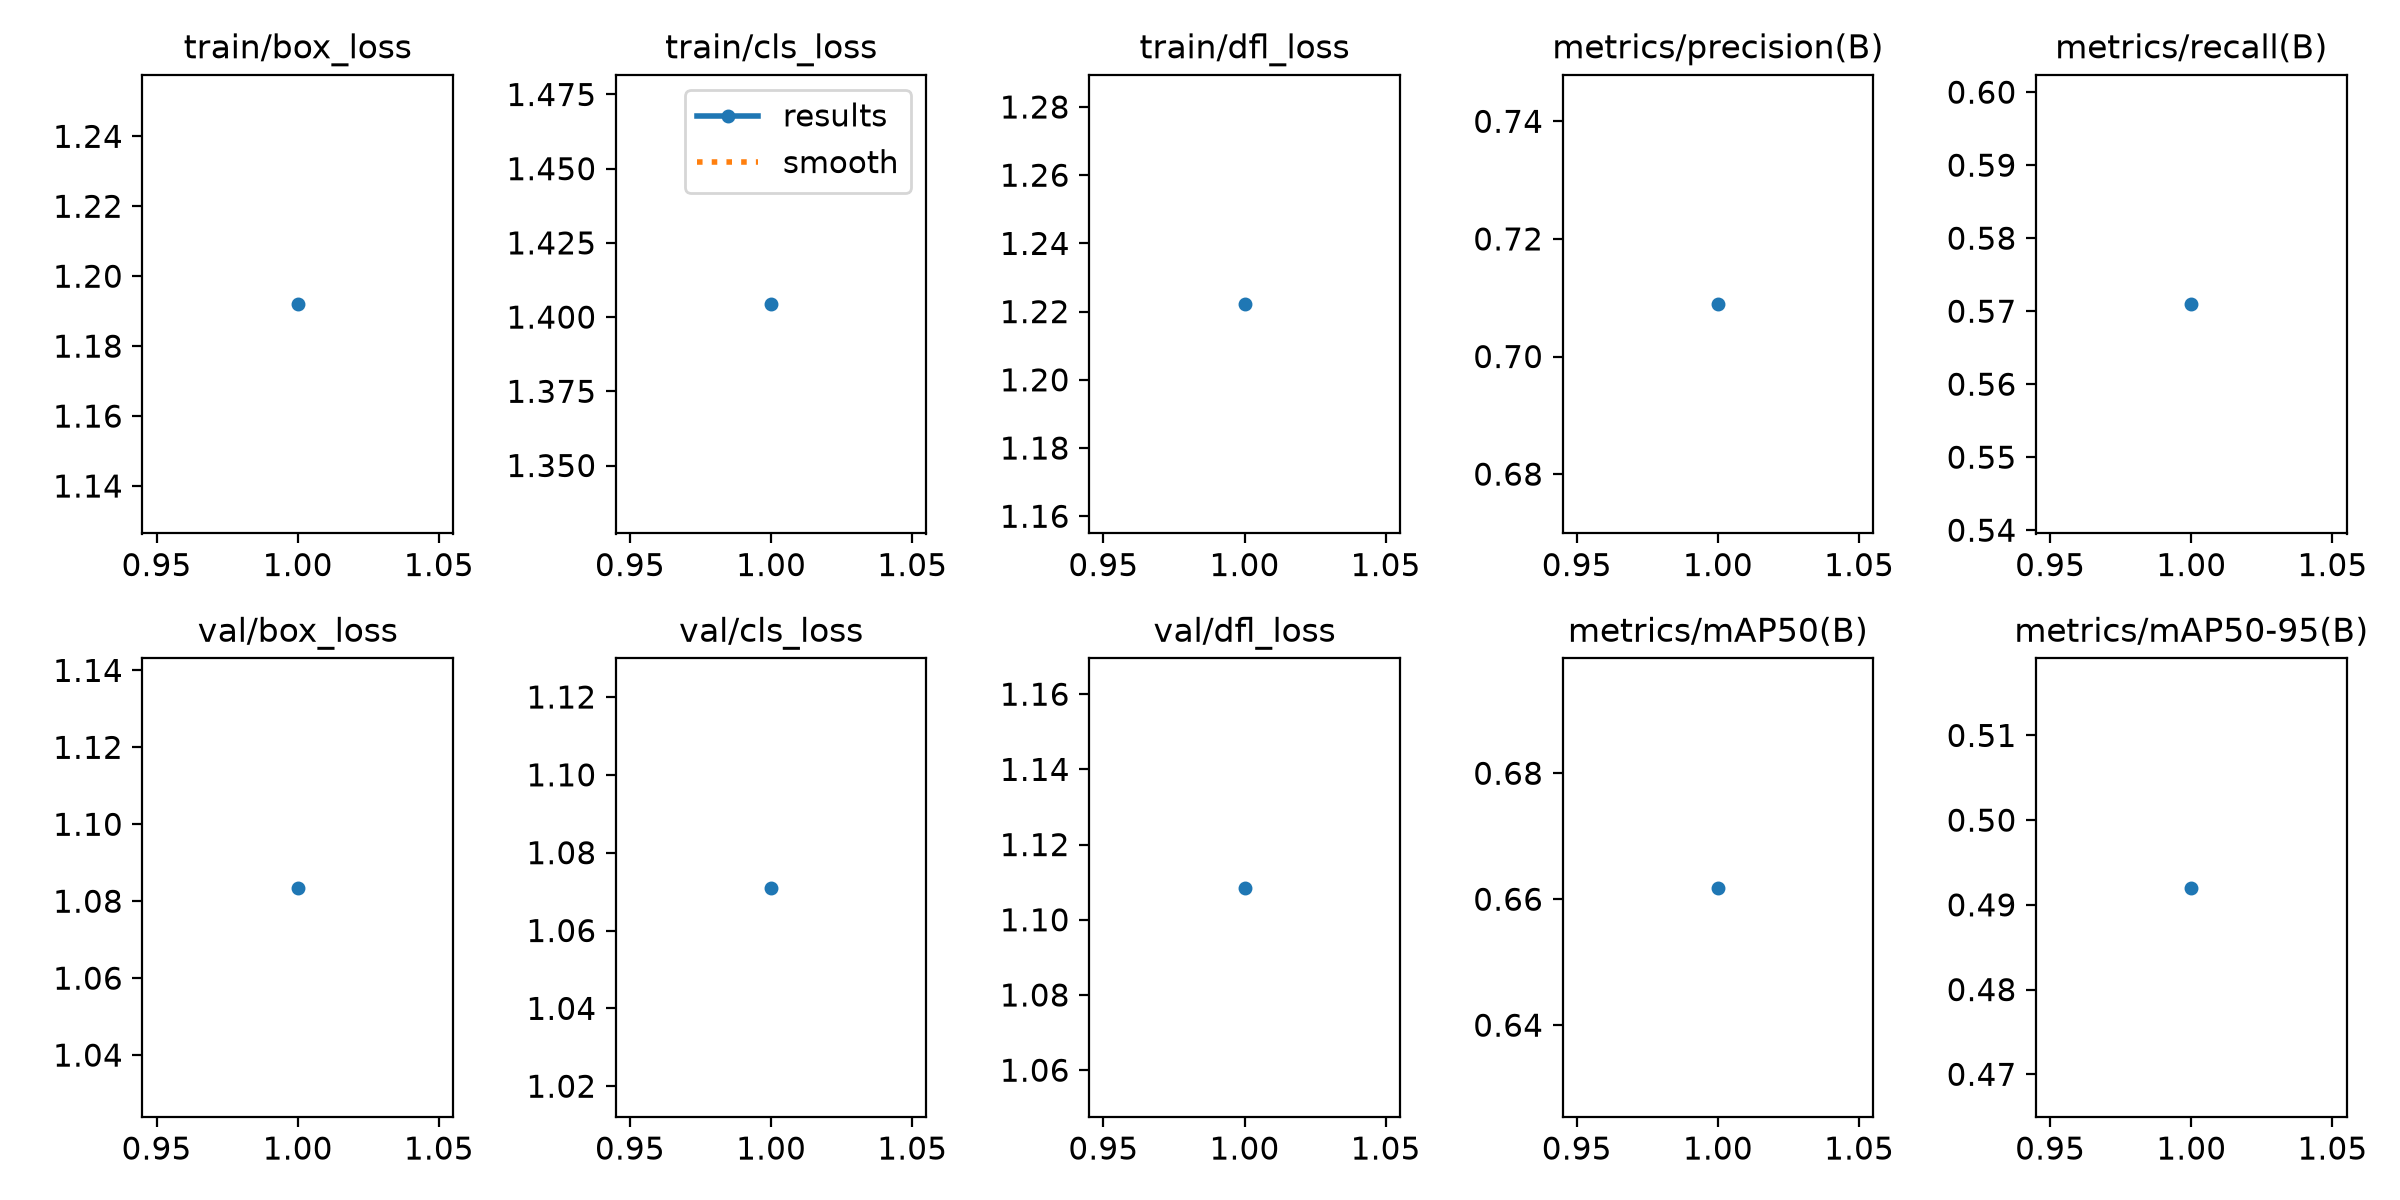

Data behind this chart, as committed beside it:
epoch, time, train/box_loss, train/cls_loss, train/dfl_loss, metrics/precision(B), metrics/recall(B), metrics/mAP50(B), metrics/mAP50-95(B), val/box_loss, val/cls_loss, val/dfl_loss, lr/pg0, lr/pg1, lr/pg2
1, 82.06, 1.192, 1.404, 1.222, 0.7089, 0.5709, 0.6618, 0.492, 1.083, 1.071, 1.109, 0.000119, 0.000119, 0.000119
